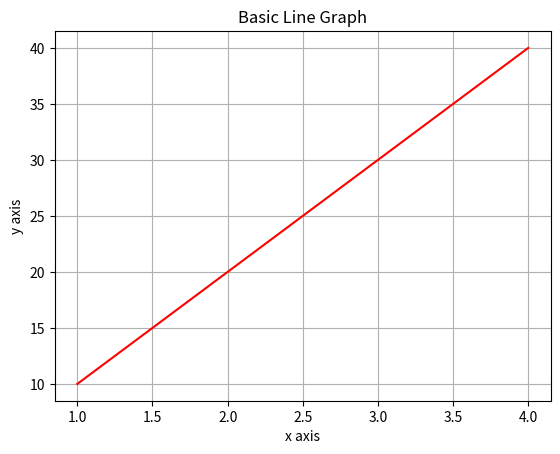

The matplotlib source for this figure:
import matplotlib.pyplot as plt

x = [1,2,3,4]
y = [10,20,30,40]

plt.plot(x,y,'r')

plt.title("Basic Line Graph")
plt.xlabel("x axis")
plt.ylabel("y axis")

plt.grid(True)
plt.show()